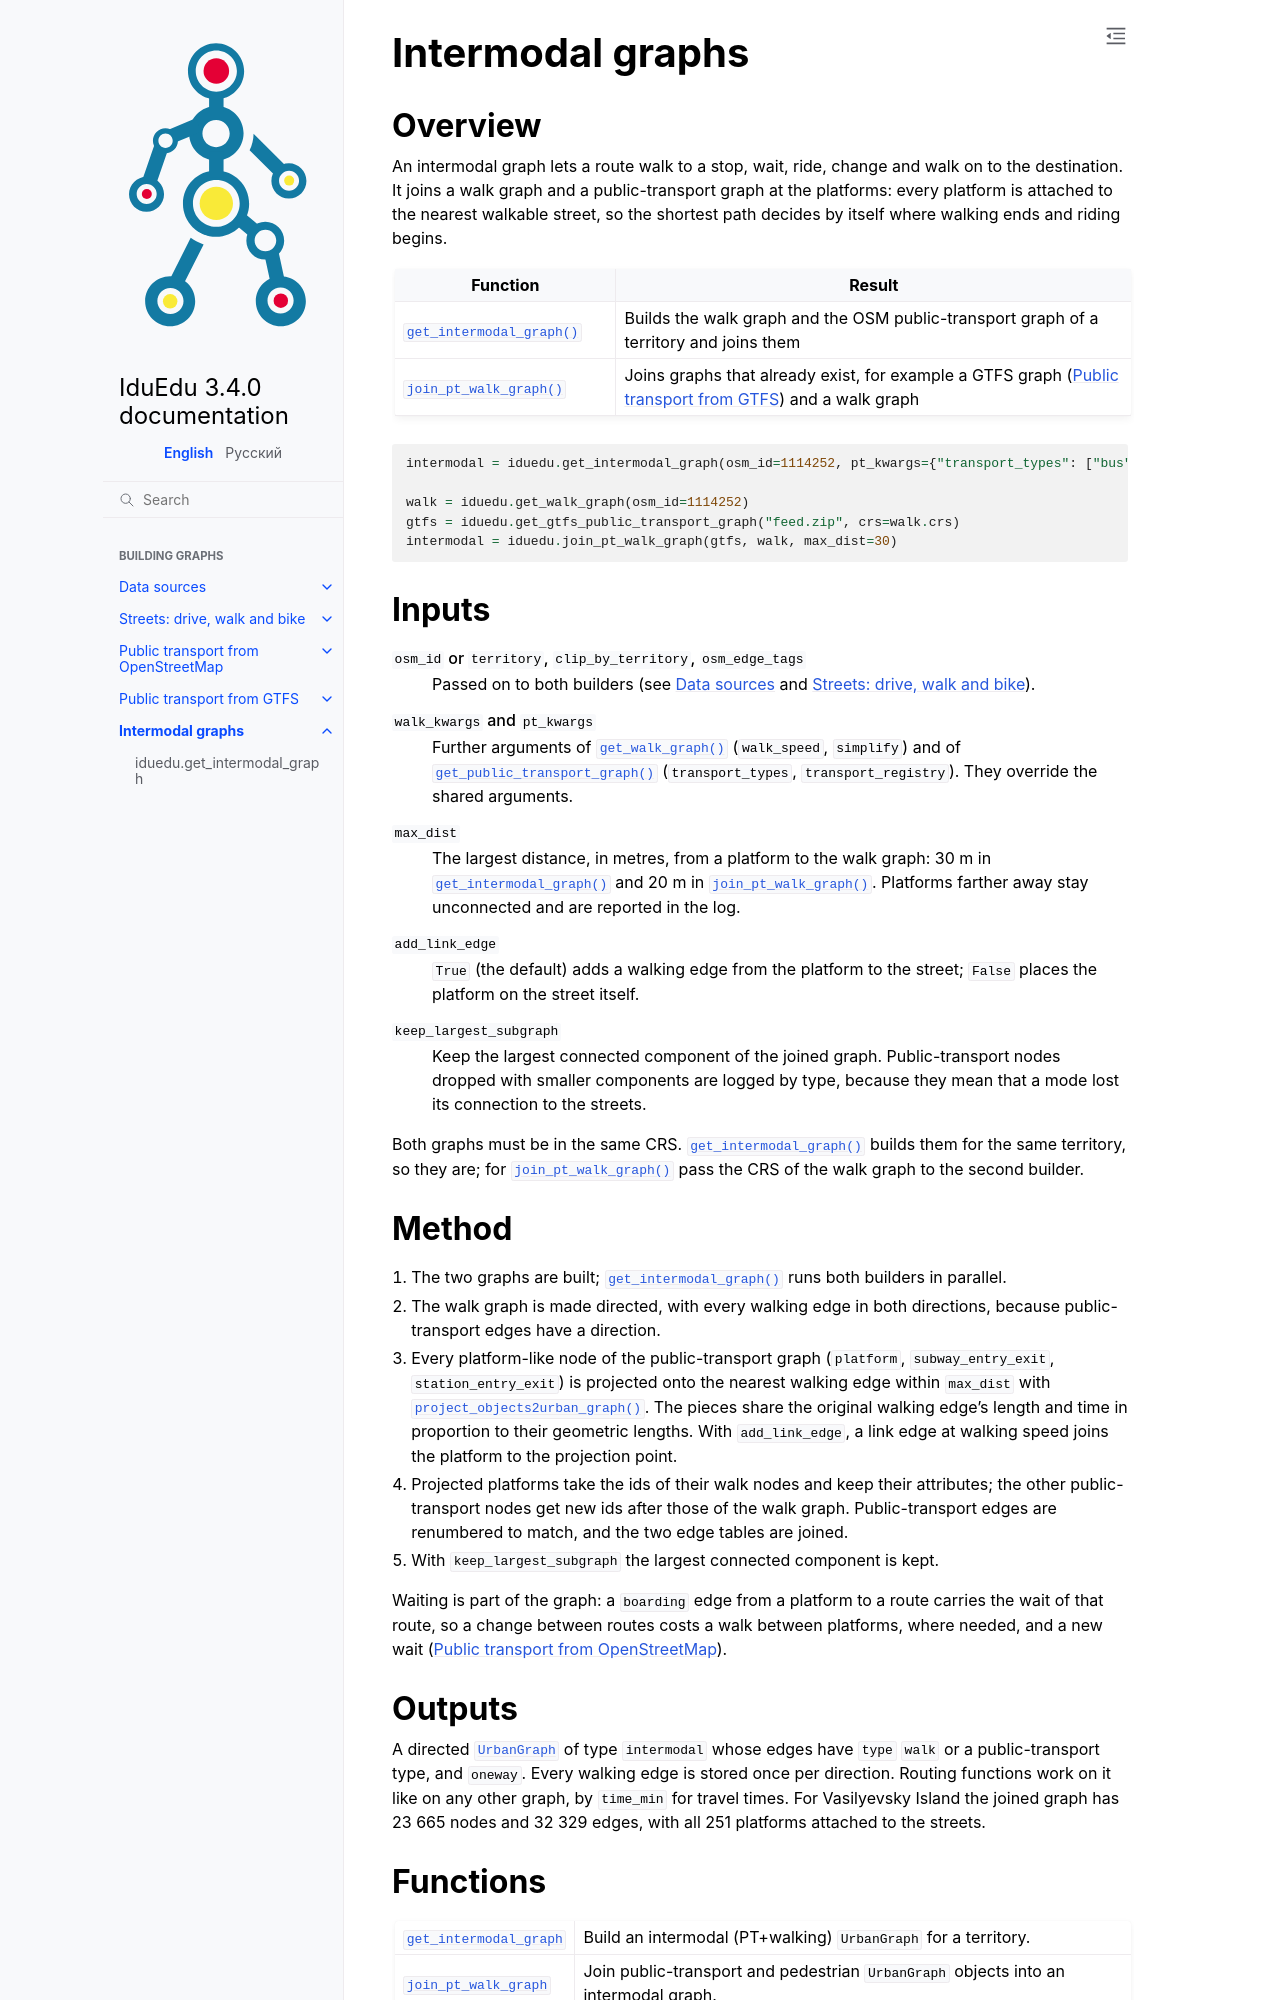

repository: IDUclub/IduEdu · page: building/intermodal.html · generator: sphinx

Intermodal graphs
=================

.. currentmodule:: iduedu

Overview
--------

An intermodal graph lets a route walk to a stop, wait, ride, change and walk on to the destination. It joins a walk
graph and a public-transport graph at the platforms: every platform is attached to the nearest walkable street, so
the shortest path decides by itself where walking ends and riding begins.

.. list-table::
   :header-rows: 1
   :widths: 30 70

   * - Function
     - Result
   * - :func:`get_intermodal_graph`
     - Builds the walk graph and the OSM public-transport graph of a territory and joins them
   * - :func:`join_pt_walk_graph`
     - Joins graphs that already exist, for example a GTFS graph (:doc:`gtfs`) and a walk graph

.. code-block:: python

   intermodal = iduedu.get_intermodal_graph(osm_id=1114252, pt_kwargs={"transport_types": ["bus", "tram", "subway"]})

   walk = iduedu.get_walk_graph(osm_id=1114252)
   gtfs = iduedu.get_gtfs_public_transport_graph("feed.zip", crs=walk.crs)
   intermodal = iduedu.join_pt_walk_graph(gtfs, walk, max_dist=30)

Inputs
------

``osm_id`` or ``territory``, ``clip_by_territory``, ``osm_edge_tags``
   Passed on to both builders (see :doc:`sources` and :doc:`streets`).

``walk_kwargs`` and ``pt_kwargs``
   Further arguments of :func:`get_walk_graph` (``walk_speed``, ``simplify``) and of
   :func:`get_public_transport_graph` (``transport_types``, ``transport_registry``). They override the shared
   arguments.

``max_dist``
   The largest distance, in metres, from a platform to the walk graph: 30 m in :func:`get_intermodal_graph` and
   20 m in :func:`join_pt_walk_graph`. Platforms farther away stay unconnected and are reported in the log.

``add_link_edge``
   ``True`` (the default) adds a walking edge from the platform to the street; ``False`` places the platform on
   the street itself.

``keep_largest_subgraph``
   Keep the largest connected component of the joined graph. Public-transport nodes dropped with smaller
   components are logged by type, because they mean that a mode lost its connection to the streets.

Both graphs must be in the same CRS. :func:`get_intermodal_graph` builds them for the same territory, so they are;
for :func:`join_pt_walk_graph` pass the CRS of the walk graph to the second builder.

Method
------

1. The two graphs are built; :func:`get_intermodal_graph` runs both builders in parallel.
2. The walk graph is made directed, with every walking edge in both directions, because public-transport edges
   have a direction.
3. Every platform-like node of the public-transport graph (``platform``, ``subway_entry_exit``,
   ``station_entry_exit``) is projected onto the nearest walking edge within ``max_dist`` with
   :func:`project_objects2urban_graph`. The pieces share the original walking edge's length and time in proportion
   to their geometric lengths. With ``add_link_edge``, a link edge at walking speed joins the platform to the
   projection point.
4. Projected platforms take the ids of their walk nodes and keep their attributes; the other public-transport
   nodes get new ids after those of the walk graph. Public-transport edges are renumbered to match, and the two
   edge tables are joined.
5. With ``keep_largest_subgraph`` the largest connected component is kept.

Waiting is part of the graph: a ``boarding`` edge from a platform to a route carries the wait of that route, so a
change between routes costs a walk between platforms, where needed, and a new wait (:doc:`public_transport`).
